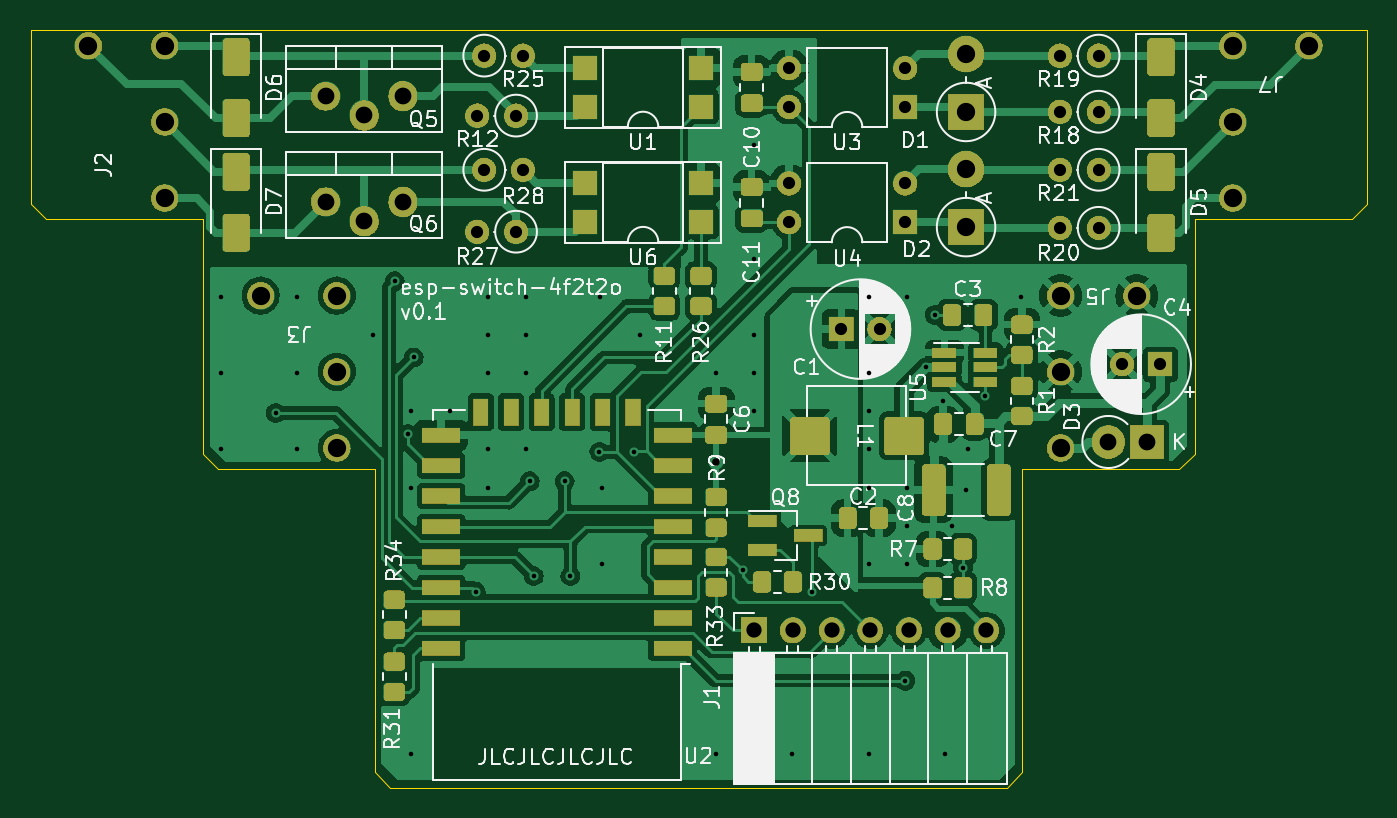
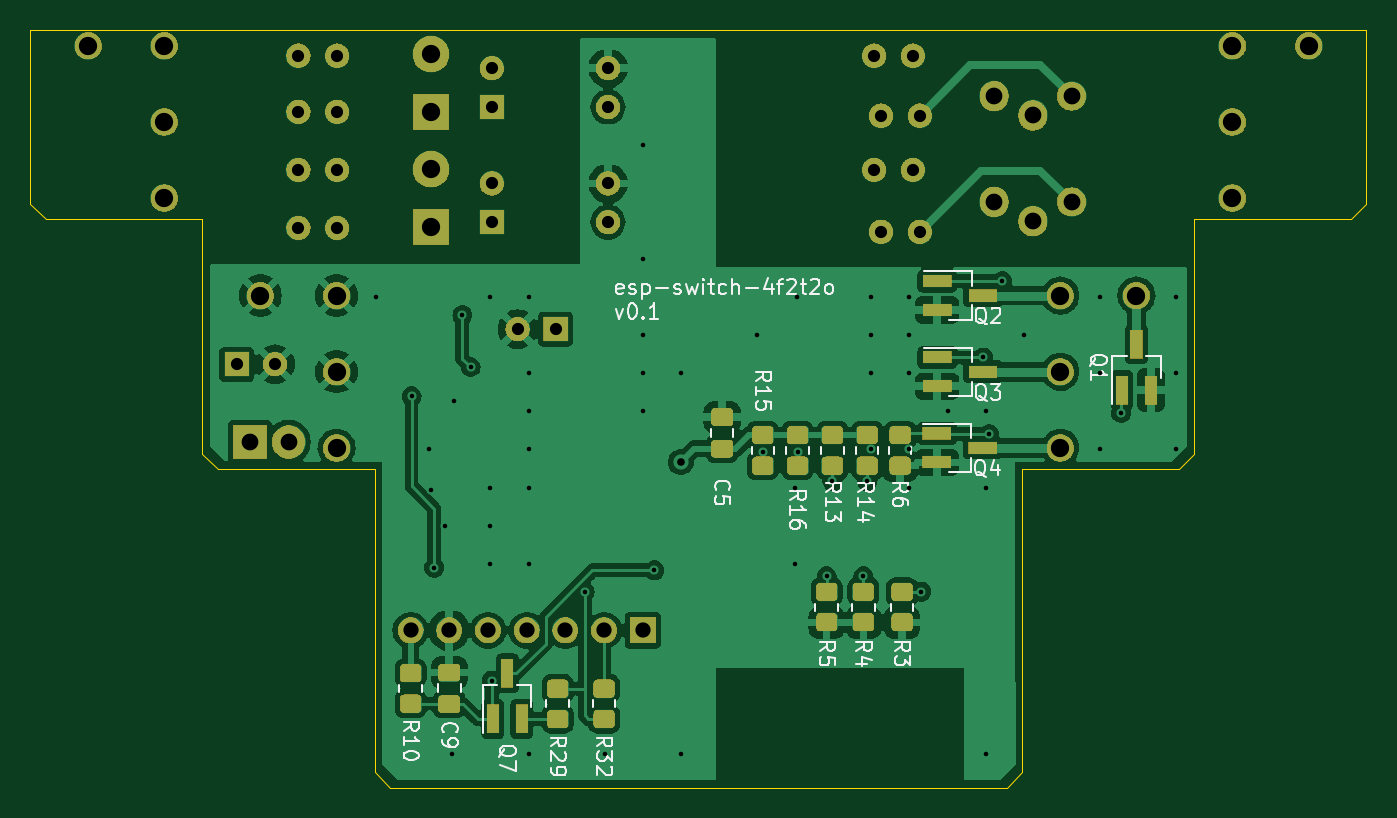
Circuit board: 9 layer files. Board 87.7 x 49.7 mm.
- bottom_copper: esp-switch-B_Cu.gbl (102355 bytes)
- bottom_mask: esp-switch-B_Mask.gbs (180949 bytes)
- bottom_silk: esp-switch-B_Silkscreen.gbo (40223 bytes)
- outline: esp-switch-Edge_Cuts.gm1 (1327 bytes)
- top_copper: esp-switch-F_Cu.gtl (119874 bytes)
- top_mask: esp-switch-F_Mask.gts (214692 bytes)
- top_silk: esp-switch-F_Silkscreen.gto (105318 bytes)
- drill: esp-switch-NPTH.drl (272 bytes)
- drill: esp-switch-PTH.drl (2361 bytes)

=== bottom_copper: esp-switch-B_Cu.gbl (102355 bytes, source omitted) ===
=== bottom_mask: esp-switch-B_Mask.gbs (180949 bytes, source omitted) ===
=== bottom_silk: esp-switch-B_Silkscreen.gbo (40223 bytes, source omitted) ===
=== outline: esp-switch-Edge_Cuts.gm1 ===
G04 #@! TF.GenerationSoftware,KiCad,Pcbnew,7.0.6*
G04 #@! TF.CreationDate,2023-08-17T21:15:31+02:00*
G04 #@! TF.ProjectId,esp-switch,6573702d-7377-4697-9463-682e6b696361,rev?*
G04 #@! TF.SameCoordinates,Original*
G04 #@! TF.FileFunction,Profile,NP*
%FSLAX46Y46*%
G04 Gerber Fmt 4.6, Leading zero omitted, Abs format (unit mm)*
G04 Created by KiCad (PCBNEW 7.0.6) date 2023-08-17 21:15:31*
%MOMM*%
%LPD*%
G01*
G04 APERTURE LIST*
G04 #@! TA.AperFunction,Profile*
%ADD10C,0.050000*%
G04 #@! TD*
G04 APERTURE END LIST*
D10*
X22600000Y-48700000D02*
X23600000Y-49700000D01*
X22600000Y-28800000D02*
X22600000Y-48700000D01*
X64100000Y-49700000D02*
X23600000Y-49700000D01*
X87700000Y-11400000D02*
X86700000Y-12400000D01*
X75400000Y-28800000D02*
X76400000Y-27800000D01*
X65100000Y-28800000D02*
X65100000Y-48700000D01*
X0Y-11400000D02*
X1000000Y-12400000D01*
X76400000Y-12400000D02*
X76400000Y-27800000D01*
X87700000Y0D02*
X87700000Y-11400000D01*
X11300000Y-27800000D02*
X12300000Y-28800000D01*
X11300000Y-12400000D02*
X1000000Y-12400000D01*
X0Y0D02*
X87700000Y0D01*
X11300000Y-12400000D02*
X11300000Y-27800000D01*
X75400000Y-28800000D02*
X65100000Y-28800000D01*
X86700000Y-12400000D02*
X76400000Y-12400000D01*
X22600000Y-28800000D02*
X12300000Y-28800000D01*
X0Y0D02*
X0Y-11400000D01*
X65100000Y-48700000D02*
X64100000Y-49700000D01*
M02*

=== top_copper: esp-switch-F_Cu.gtl (119874 bytes, source omitted) ===
=== top_mask: esp-switch-F_Mask.gts (214692 bytes, source omitted) ===
=== top_silk: esp-switch-F_Silkscreen.gto (105318 bytes, source omitted) ===
=== drill: esp-switch-NPTH.drl ===
M48
; DRILL file {KiCad 7.0.6} date Thu Aug 17 21:15:39 2023
; FORMAT={-:-/ absolute / metric / decimal}
; #@! TF.CreationDate,2023-08-17T21:15:39+02:00
; #@! TF.GenerationSoftware,Kicad,Pcbnew,7.0.6
; #@! TF.FileFunction,NonPlated,1,2,NPTH
FMAT,2
METRIC
%
G90
G05
T0
M30

=== drill: esp-switch-PTH.drl ===
M48
; DRILL file {KiCad 7.0.6} date Thu Aug 17 21:15:39 2023
; FORMAT={-:-/ absolute / metric / decimal}
; #@! TF.CreationDate,2023-08-17T21:15:39+02:00
; #@! TF.GenerationSoftware,Kicad,Pcbnew,7.0.6
; #@! TF.FileFunction,Plated,1,2,PTH
FMAT,2
METRIC
; #@! TA.AperFunction,Plated,PTH,ViaDrill
T1C0.300
; #@! TA.AperFunction,Plated,PTH,ViaDrill
T2C0.500
; #@! TA.AperFunction,Plated,PTH,ComponentDrill
T3C0.800
; #@! TA.AperFunction,Plated,PTH,ComponentDrill
T4C1.000
; #@! TA.AperFunction,Plated,PTH,ComponentDrill
T5C1.100
; #@! TA.AperFunction,Plated,PTH,ComponentDrill
T6C1.200
%
G90
G05
T1
X12.5Y-17.5
X12.5Y-22.5
X12.5Y-27.5
X16.1Y-25.1
X17.5Y-17.5
X17.5Y-22.5
X17.5Y-27.5
X22.5Y-20.0
X23.901Y-16.459
X24.765Y-26.5
X25.0Y-25.0
X25.0Y-30.0
X25.0Y-47.5
X25.146Y-21.463
X27.5Y-25.0
X29.21Y-36.83
X30.0Y-17.5
X30.0Y-20.0
X30.0Y-22.5
X30.0Y-27.5
X30.0Y-30.0
X32.5Y-17.5
X32.5Y-20.0
X32.5Y-22.5
X32.5Y-27.5
X32.766Y-29.591
X33.02Y-35.814
X35.052Y-29.591
X35.433Y-35.814
X37.338Y-27.659
X37.406Y-17.493
X37.5Y-30.0
X37.5Y-35.0
X39.624Y-27.686
X40.0Y-20.0
X45.0Y-22.5
X45.0Y-47.5
X46.736Y-35.433
X47.5Y-7.5
X47.5Y-15.0
X47.5Y-20.0
X47.5Y-22.5
X47.5Y-25.0
X50.0Y-47.5
X51.308Y-36.83
X55.0Y-17.5
X55.0Y-22.5
X55.0Y-25.0
X55.0Y-27.5
X55.0Y-30.0
X55.0Y-35.0
X55.0Y-47.5
X57.404Y-42.672
X57.5Y-17.5
X57.5Y-30.0
X57.5Y-32.5
X57.5Y-35.0
X58.796Y-22.098
X59.345Y-18.679
X59.9Y-24.3
X60.0Y-47.5
X60.5Y-32.5
X61.198Y-35.255
X61.402Y-30.16
X61.5Y-27.5
X62.672Y-24.013
X65.0Y-17.5
T2
X45.0Y-28.321
T3
X29.324Y-5.588
X29.324Y-13.208
X29.774Y-1.651
X29.774Y-9.144
X31.864Y-5.588
X31.864Y-13.208
X32.314Y-1.651
X32.314Y-9.144
X49.78Y-2.479
X49.78Y-5.019
X49.78Y-10.038
X49.78Y-12.578
X53.218Y-19.6
X55.718Y-19.6
X57.4Y-2.479
X57.4Y-5.019
X57.4Y-10.038
X57.4Y-12.578
X67.56Y-1.651
X67.56Y-5.334
X67.56Y-9.144
X67.56Y-12.954
X70.1Y-1.651
X70.1Y-5.334
X70.1Y-9.144
X70.1Y-12.954
X71.641Y-21.905
X74.141Y-21.905
T4
X47.498Y-39.37
X50.038Y-39.37
X52.578Y-39.37
X55.118Y-39.37
X57.658Y-39.37
X60.198Y-39.37
X62.738Y-39.37
T5
X19.36Y-4.311
X19.36Y-11.245
X21.9Y-5.581
X21.9Y-12.515
X24.44Y-4.311
X24.44Y-11.245
X70.744Y-27.01
X73.284Y-27.01
T6
X3.8Y-1.0
X8.8Y-1.0
X8.8Y-6.0
X8.8Y-11.0
X15.1Y-17.4
X20.1Y-17.4
X20.1Y-22.4
X20.1Y-27.4
X61.4Y-1.539
X61.4Y-5.349
X61.4Y-9.098
X61.4Y-12.908
X67.6Y-17.4
X67.6Y-22.4
X67.6Y-27.4
X72.6Y-17.4
X78.9Y-1.0
X78.9Y-6.0
X78.9Y-11.0
X83.9Y-1.0
T0
M30

